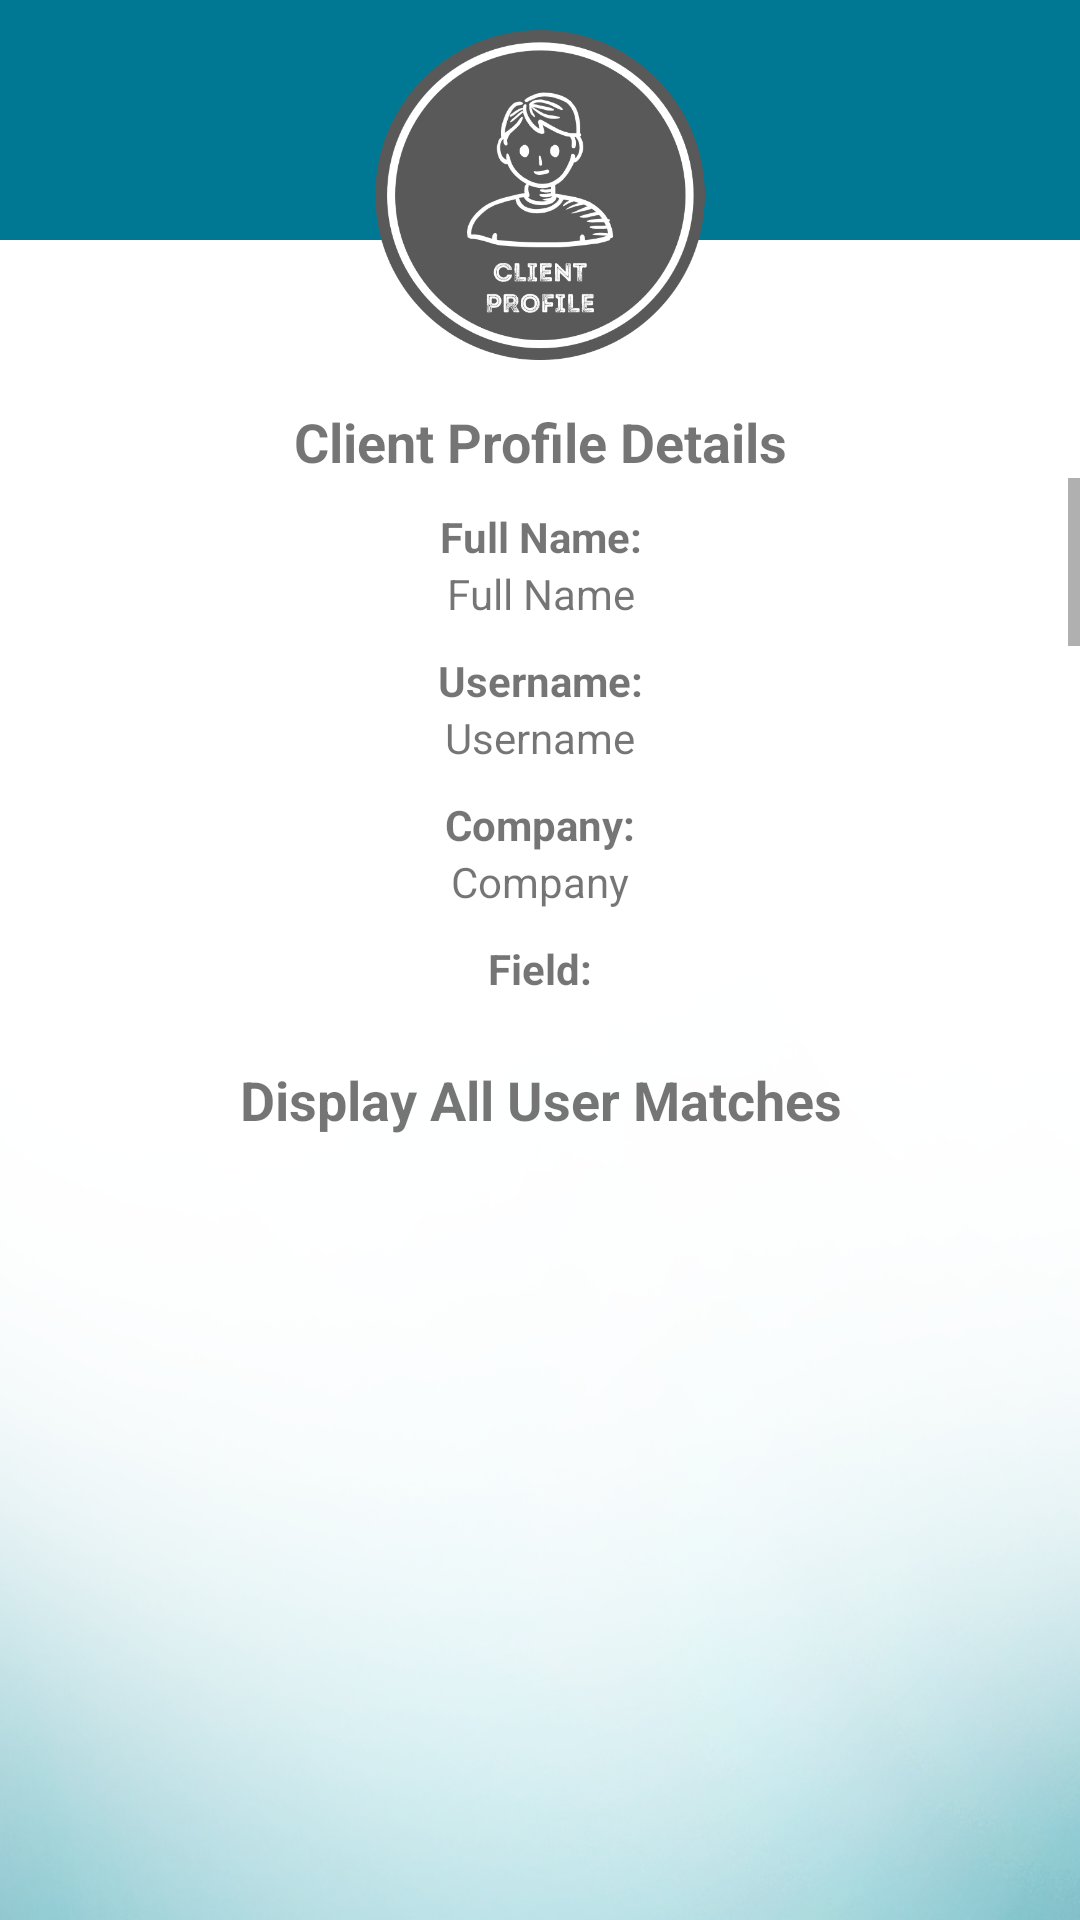

Here is an Android app screen rendered from its layout file. Give the layout XML and the strings, colors and styles it references.
<!-- AndroidManifest.xml: application theme AppTheme -->
<!-- res/layout/activity_client_profile.xml -->
<?xml version="1.0" encoding="utf-8"?>
<RelativeLayout xmlns:android="http://schemas.android.com/apk/res/android"
    xmlns:app="http://schemas.android.com/apk/res-auto"
    xmlns:tools="http://schemas.android.com/tools"
    android:layout_width="match_parent"
    android:layout_height="match_parent"
    android:background="@drawable/secondarybg"
    tools:context="edu.ateneo.cie199.worky.ClientProfileActivity">

    <LinearLayout
        android:background="@color/colorPrimaryDark"
        android:id="@+id/linearLayout2"
        android:layout_width="match_parent"
        android:layout_height="80dp"
        android:orientation="horizontal">
    </LinearLayout>

    <ImageView
        android:id="@+id/imv_c_vp_profpic"
        android:layout_width="match_parent"
        android:layout_height="110dp"
        android:layout_marginTop="10dp"
        android:layout_gravity="center"
        app:srcCompat="@drawable/clientprofile" />

    <TextView
        android:id="@+id/lbl_c_vp_clientprofile"
        android:layout_below="@+id/imv_c_vp_profpic"
        android:layout_width="wrap_content"
        android:layout_height="wrap_content"
        android:layout_alignParentEnd="true"
        android:layout_alignParentStart="true"
        android:paddingTop="15dp"
        android:text="Client Profile Details"
        android:textAlignment="center"
        android:textSize="18sp"
        android:textStyle="bold" />

    <ScrollView
        android:id="@+id/scrollView"
        android:layout_width="match_parent"
        android:layout_height="175dp"
        android:layout_below="@+id/lbl_c_vp_clientprofile" >

        <LinearLayout
            android:id="@+id/linearLayout9"
            android:layout_width="match_parent"
            android:layout_height="wrap_content"
            android:orientation="vertical"
            android:paddingBottom="20dp">

            <TextView
                android:id="@+id/lbl_c_vp_fullname"
                android:layout_width="match_parent"
                android:layout_height="wrap_content"
                android:layout_marginTop="10dp"
                android:textAlignment="center"
                android:text="Full Name:"
                android:textSize="14sp"
                android:textStyle="bold" />

            <TextView
                android:id="@+id/txv_c_vp_fullname"
                android:layout_width="match_parent"
                android:layout_height="wrap_content"
                android:textAlignment="center"
                android:text="Full Name"
                android:textSize="14sp" />

            <TextView
                android:id="@+id/lbl_c_vp_username"
                android:layout_width="match_parent"
                android:layout_height="wrap_content"
                android:layout_marginTop="10dp"
                android:textAlignment="center"
                android:text="Username:"
                android:textSize="14sp"
                android:textStyle="bold" />

            <TextView
                android:id="@+id/txv_c_vp_username"
                android:layout_width="match_parent"
                android:layout_height="wrap_content"
                android:textAlignment="center"
                android:text="Username"
                android:textSize="14sp" />

            <TextView
                android:id="@+id/lbl_c_vp_company"
                android:layout_width="match_parent"
                android:layout_height="wrap_content"
                android:layout_marginTop="10dp"
                android:textAlignment="center"
                android:text="Company:"
                android:textSize="14sp"
                android:textStyle="bold" />

            <TextView
                android:id="@+id/txv_c_vp_company"
                android:layout_width="match_parent"
                android:layout_height="wrap_content"
                android:textAlignment="center"
                android:text="Company" />

            <TextView
                android:id="@+id/lbl_c_vp_field"
                android:layout_width="match_parent"
                android:layout_height="wrap_content"
                android:layout_marginTop="10dp"
                android:textAlignment="center"
                android:text="Field:"
                android:textSize="14sp"
                android:textStyle="bold" />

            <TextView
                android:id="@+id/txv_c_vp_field"
                android:layout_width="match_parent"
                android:layout_height="wrap_content"
                android:textAlignment="center"
                android:text="Field" />

            <TextView
                android:id="@+id/lbl_c_vp_specialization"
                android:layout_width="match_parent"
                android:layout_height="wrap_content"
                android:layout_marginTop="10dp"
                android:textAlignment="center"
                android:text="Specialization:"
                android:textSize="14sp"
                android:textStyle="bold" />

            <TextView
                android:id="@+id/txv_c_vp_specialization"
                android:layout_width="match_parent"
                android:layout_height="wrap_content"
                android:textAlignment="center"
                android:text="Specialization" />

            <TextView
                android:id="@+id/lbl_c_vp_profile"
                android:layout_width="match_parent"
                android:layout_height="wrap_content"
                android:layout_marginTop="10dp"
                android:textAlignment="center"
                android:text="Profile:"
                android:textSize="14sp"
                android:textStyle="bold" />

            <TextView
                android:id="@+id/txv_c_vp_profile"
                android:layout_width="match_parent"
                android:layout_height="wrap_content"
                android:textAlignment="center"
                android:text="Profile" />

            <TextView
                android:id="@+id/lbl_c_vp_age"
                android:layout_width="match_parent"
                android:layout_height="wrap_content"
                android:layout_marginTop="10dp"
                android:textAlignment="center"
                android:text="Age:"
                android:textSize="14sp"
                android:textStyle="bold" />

            <TextView
                android:id="@+id/txv_c_vp_age"
                android:layout_width="match_parent"
                android:layout_height="wrap_content"
                android:layout_weight="1"
                android:textAlignment="center"
                android:text="Age"
                android:textSize="14sp" />

            <TextView
                android:id="@+id/lbl_c_vp_gender"
                android:layout_width="match_parent"
                android:layout_height="wrap_content"
                android:layout_marginTop="10dp"
                android:textAlignment="center"
                android:text="Gender:"
                android:textSize="14sp"
                android:textStyle="bold" />

            <TextView
                android:id="@+id/txv_c_vp_gender"
                android:layout_width="match_parent"
                android:layout_height="wrap_content"
                android:layout_weight="1"
                android:textAlignment="center"
                android:text="Gender"
                android:textSize="14sp" />

            <TextView
                android:id="@+id/lbl_c_vp_location"
                android:layout_width="match_parent"
                android:layout_height="wrap_content"
                android:layout_marginTop="10dp"
                android:textAlignment="center"
                android:text="Location:"
                android:textSize="14sp"
                android:textStyle="bold" />

            <TextView
                android:id="@+id/txv_c_vp_location"
                android:layout_width="match_parent"
                android:layout_height="wrap_content"
                android:layout_weight="1"
                android:textAlignment="center"
                android:text="Location"
                android:textSize="14sp" />

            <TextView
                android:id="@+id/lbl_c_vp_mobile"
                android:layout_width="match_parent"
                android:layout_height="wrap_content"
                android:layout_marginTop="10dp"
                android:textAlignment="center"
                android:text="Mobile:"
                android:textSize="14sp"
                android:textStyle="bold" />

            <TextView
                android:id="@+id/txv_c_vp_mobile"
                android:layout_width="match_parent"
                android:layout_height="wrap_content"
                android:layout_weight="1"
                android:textAlignment="center"
                android:text="Mobile"
                android:textSize="14sp" />

            <TextView
                android:id="@+id/lbl_c_vp_email"
                android:layout_width="match_parent"
                android:layout_height="wrap_content"
                android:layout_marginTop="10dp"
                android:textAlignment="center"
                android:text="Email:"
                android:textSize="14sp"
                android:textStyle="bold" />

            <TextView
                android:id="@+id/txv_c_vp_email"
                android:layout_width="match_parent"
                android:layout_height="wrap_content"
                android:layout_weight="1"
                android:textAlignment="center"
                android:text="Email"
                android:textSize="14sp" />
        </LinearLayout>
    </ScrollView>

    <TextView
        android:id="@+id/lbl_c_vp_joborders"
        android:layout_below="@+id/scrollView"
        android:layout_width="wrap_content"
        android:layout_height="wrap_content"
        android:layout_alignParentEnd="true"
        android:layout_alignParentStart="true"
        android:layout_marginTop="20dp"
        android:text="Display All User Matches"
        android:textAlignment="center"
        android:textSize="18sp"
        android:textStyle="bold" />

    <ListView
        android:id="@+id/lsv_c_vp_matches"
        android:layout_below="@+id/lbl_c_vp_joborders"
        android:layout_width="match_parent"
        android:layout_height="match_parent" />

</RelativeLayout>
<!-- resources referenced by this layout -->
<resources>
  <color name="colorPrimaryDark">#007894</color>
  <!-- drawable clientprofile: png bitmap (drawable, 26943 bytes) -->
  <!-- drawable secondarybg: png bitmap (drawable, 147330 bytes) -->
  <style name="AppTheme" parent="Theme.AppCompat.Light.NoActionBar">
          
          <item name="colorPrimary">@color/colorPrimary</item>
          <item name="colorPrimaryDark">@color/colorPrimaryDark</item>
          <item name="colorAccent">@color/colorAccent</item>
      </style>
  <color name="colorPrimary">#0496ba</color>
  <color name="colorAccent">#4ed5f7</color>
</resources>
